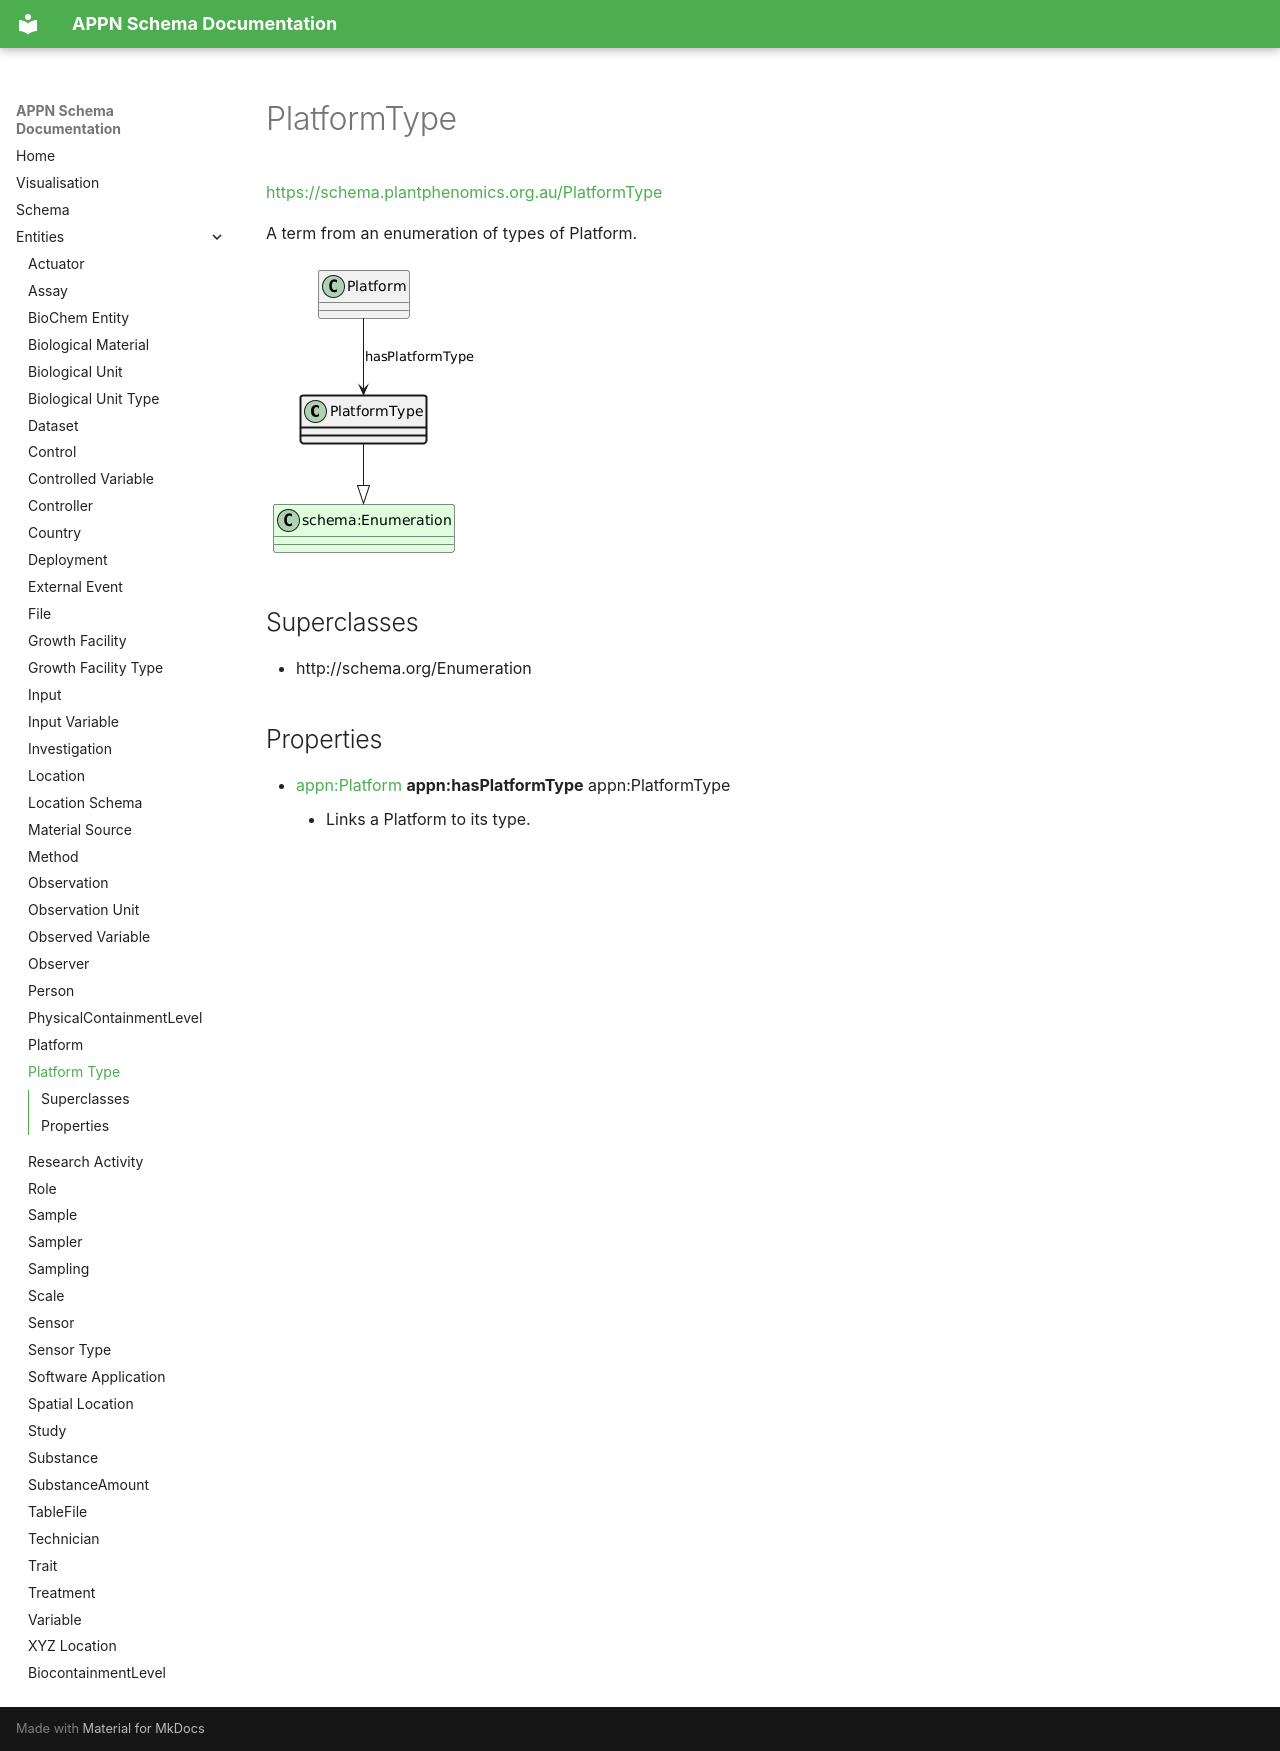

repository: aus-plant-phenomics-network/appn-schema · page: appn_PlatformType/index.html · generator: mkdocs

# PlatformType
[https://schema.plantphenomics.org.au/PlatformType](https://schema.plantphenomics.org.au/PlatformType)

A term from an enumeration of types of Platform.

![UML diagram for PlatformType](images/ttl_appn_PlatformType.png)

## Superclasses
* http://schema.org/Enumeration
## Properties
* [appn:Platform](appn_Platform.md) **appn:hasPlatformType** appn:PlatformType
    * Links a Platform to its type.
